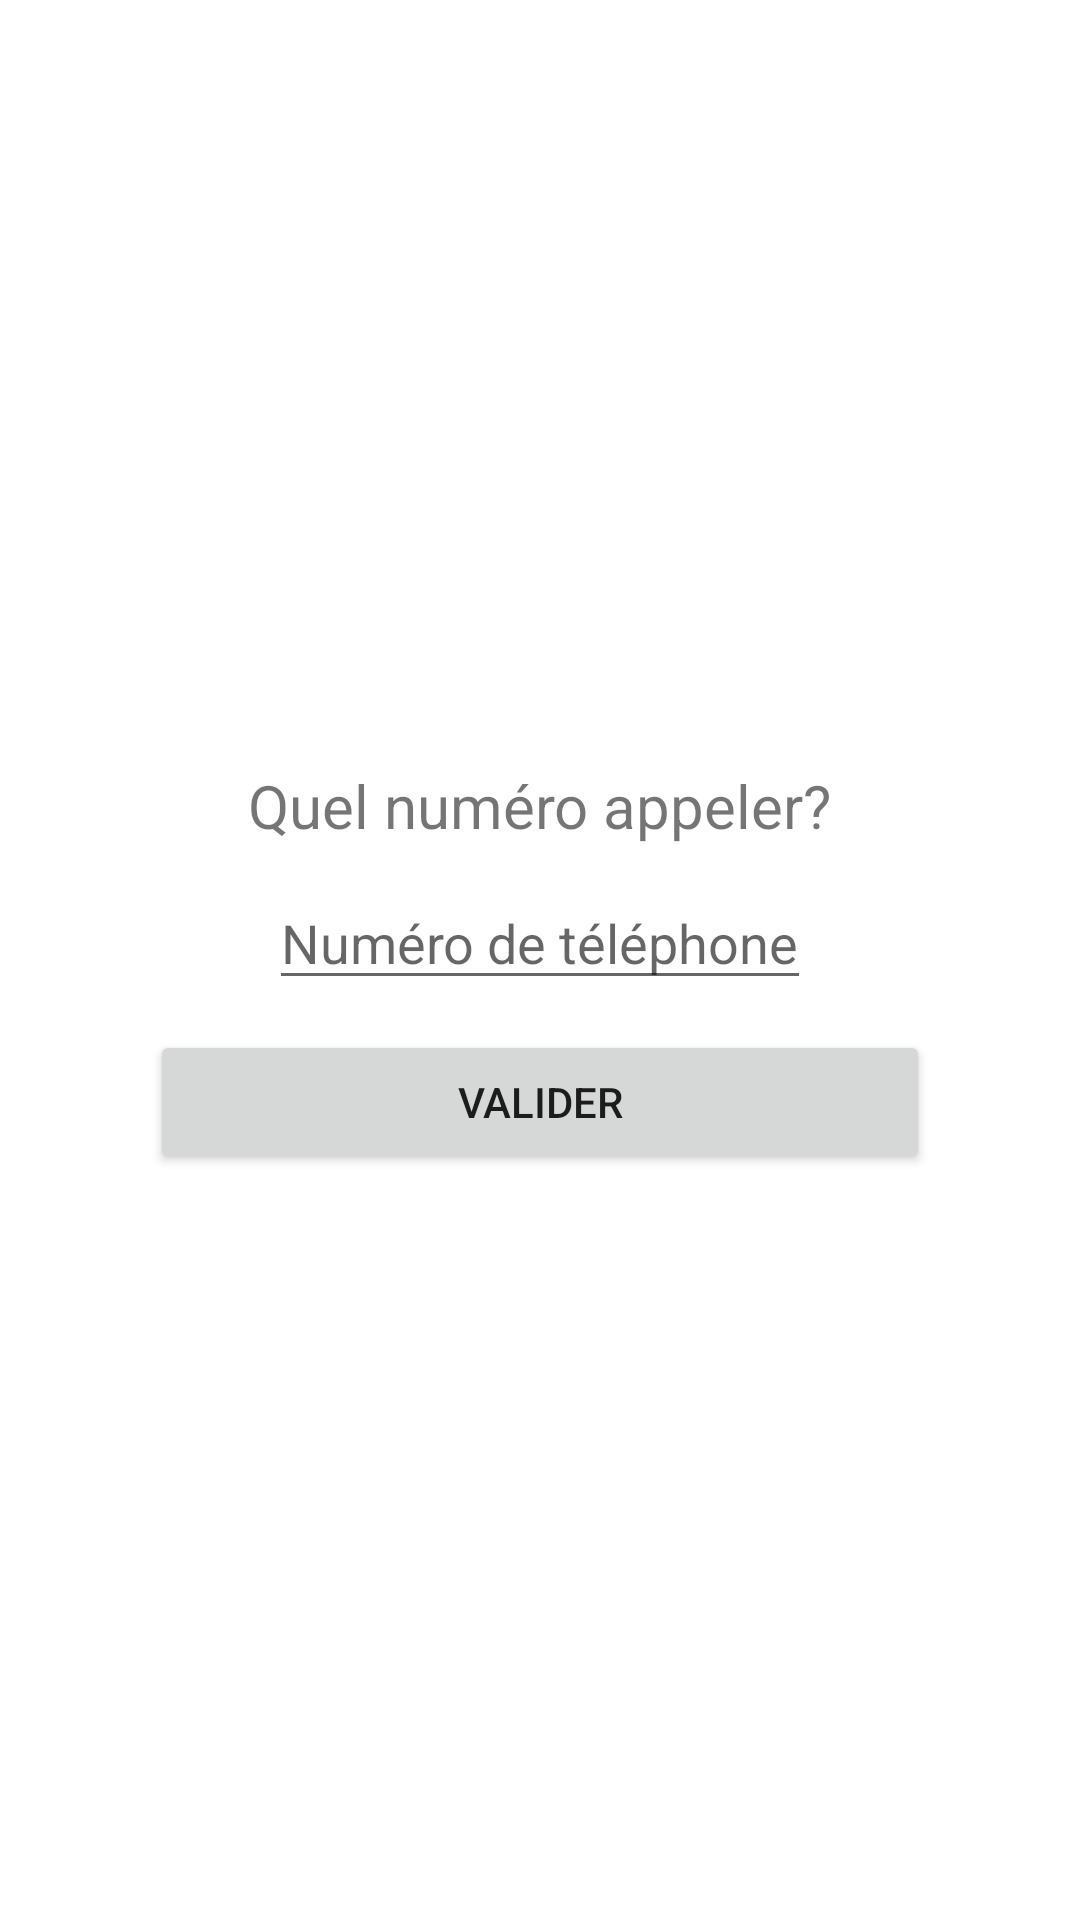

Android layout source for this screen:
<!-- AndroidManifest.xml: application theme Theme.DevMobTP01 -->
<!-- res/layout/activity_exercice7.xml -->
<?xml version="1.0" encoding="utf-8"?>
<LinearLayout xmlns:android="http://schemas.android.com/apk/res/android"
    xmlns:app="http://schemas.android.com/apk/res-auto"
    xmlns:tools="http://schemas.android.com/tools"
    android:layout_width="match_parent"
    android:layout_height="match_parent"
    android:orientation="vertical"
    android:gravity="top"
    tools:context=".Exercice7">

    <ImageView
        android:id="@+id/img"
        android:layout_width="wrap_content"
        android:layout_height="255dp"
        android:scaleX="0.3"
        android:scaleY="0.3"
        android:src="@drawable/phone" />

    <TextView
        android:id="@+id/appeler"
        android:layout_width="wrap_content"
        android:layout_height="wrap_content"
        android:textSize="20dp"
        android:layout_gravity="center"
        android:text="@string/tapNum" />

    <EditText
        android:id="@+id/phoneEntry"
        android:layout_width="wrap_content"
        android:layout_height="wrap_content"
        android:layout_gravity="center"
        android:inputType="phone"
        android:layout_margin="10dp"
        android:hint="@string/num" />

    <Button
        android:id="@+id/phoneValidate"
        android:layout_width="match_parent"
        android:layout_height="wrap_content"
        android:layout_marginHorizontal="50dp"
        android:text="@string/validate" />

</LinearLayout>
<!-- resources referenced by this layout -->
<resources>
  <string name="num">Numéro de téléphone</string>
  <string name="tapNum">Quel numéro appeler?</string>
  <string name="validate">Valider</string>
  <style name="Theme.DevMobTP01" parent="Theme.MaterialComponents.DayNight.DarkActionBar">
          
          <item name="colorPrimary">@color/purple_500</item>
          <item name="colorPrimaryVariant">@color/purple_700</item>
          <item name="colorOnPrimary">@color/white</item>
          
          <item name="colorSecondary">@color/teal_200</item>
          <item name="colorSecondaryVariant">@color/teal_700</item>
          <item name="colorOnSecondary">@color/black</item>
          
          <item name="android:statusBarColor" tools:targetApi="l">?attr/colorPrimaryVariant</item>
          
      </style>
  <!-- not gathered from this repository: default colours our renderer supplied (Android Studio template values) -->
  <color name="purple_500">#FF6200EE</color>
  <color name="purple_700">#FF3700B3</color>
  <color name="teal_200">#FF03DAC5</color>
  <color name="teal_700">#FF018786</color>
  <color name="black">#FF000000</color>
  <color name="white">#FFFFFFFF</color>
</resources>
